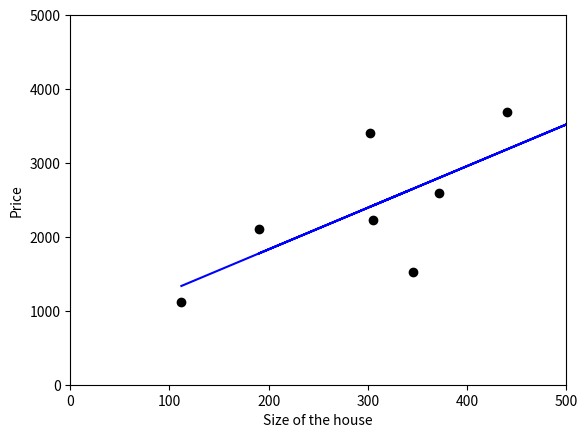

Write the Python code that produced this figure.
from scipy import stats
import numpy as np
from matplotlib import pyplot as plt 

x = np.array([112, 345, 190, 305, 372, 550, 302, 440, 578])
y = np.array([1120, 1523, 2102, 2230, 2600, 3200, 3409, 3689, 4460])

slope, intercept, r_value, p_value, std_err = stats.linregress(x, y)

plt.plot(x, y, 'ro', color='black')
plt.ylabel('Price')
plt.xlabel('Size of the house')

plt.axis([0, 500, 0, 5000])

plt.plot(x, x*slope+intercept, 'b')
plt.plot()

plt.show()


# Prediction
dataX = 130
prediction = (dataX*slope) + intercept
print(prediction)